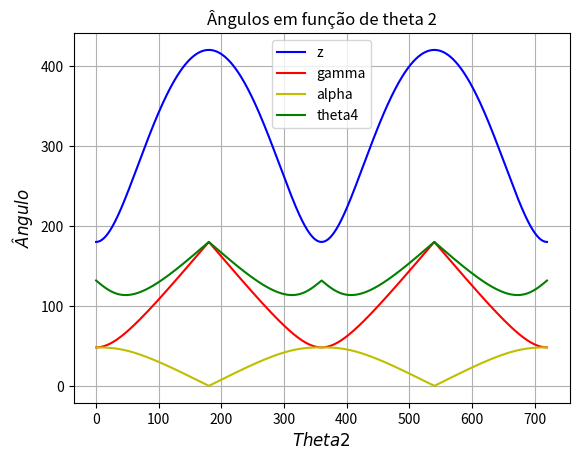

This chart was generated by the following Python code:
#Código para solução do problema do mecanismo de 4 barras
#Autor: Kleber Junior
import numpy as np
import math as m
import matplotlib.pyplot as plt
#Entrada:
L1 = 300
L2 = 120
L3 = 180
L4 = 240
theta2 = 0
eixo_z=[]
eixo_gamma=[]
eixo_alpha=[]
eixo_beta=[]
eixo_theta4=[]
eixo_theta2=[]

while(theta2<720):
    z = m.sqrt((L1**2) + (L2**2) - (2*L1*L2*m.cos(theta2*m.pi/180.0)))
    gamma = (180*m.acos(((z**2) - (L3**2) - (L4**2))/(-2*L3*L4))/m.pi)
    alpha = (180*m.acos(((z**2) + (L4**2) - (L3**2))/(2*z*L4))/m.pi)
    beta = (180*m.acos(((z**2) + (L1**2) - (L2**2))/(2*z*L1))/m.pi)
    theta4 = (180-(alpha+beta))
    eixo_z.append(z)
    eixo_gamma.append(gamma)
    eixo_alpha.append(alpha)
    eixo_beta.append(beta)
    eixo_theta4.append(theta4)
    eixo_theta2.append(theta2)
    theta2 = theta2 + 0.1
    
plt.figure(1)
plt.plot(eixo_theta2,eixo_z ,'b', label='z')
plt.plot(eixo_theta2,eixo_gamma ,'r', label='gamma')
plt.plot(eixo_theta2,eixo_alpha ,'y', label='alpha')
plt.plot(eixo_theta2,eixo_theta4 ,'g', label='theta4')

plt.ylabel('$Ângulo$', fontsize=12)
plt.xlabel('$Theta2$', fontsize=12)
plt.grid(axis='both')
plt.legend(fontsize=10)
plt.title('Ângulos em função de theta 2')
plt.show()
